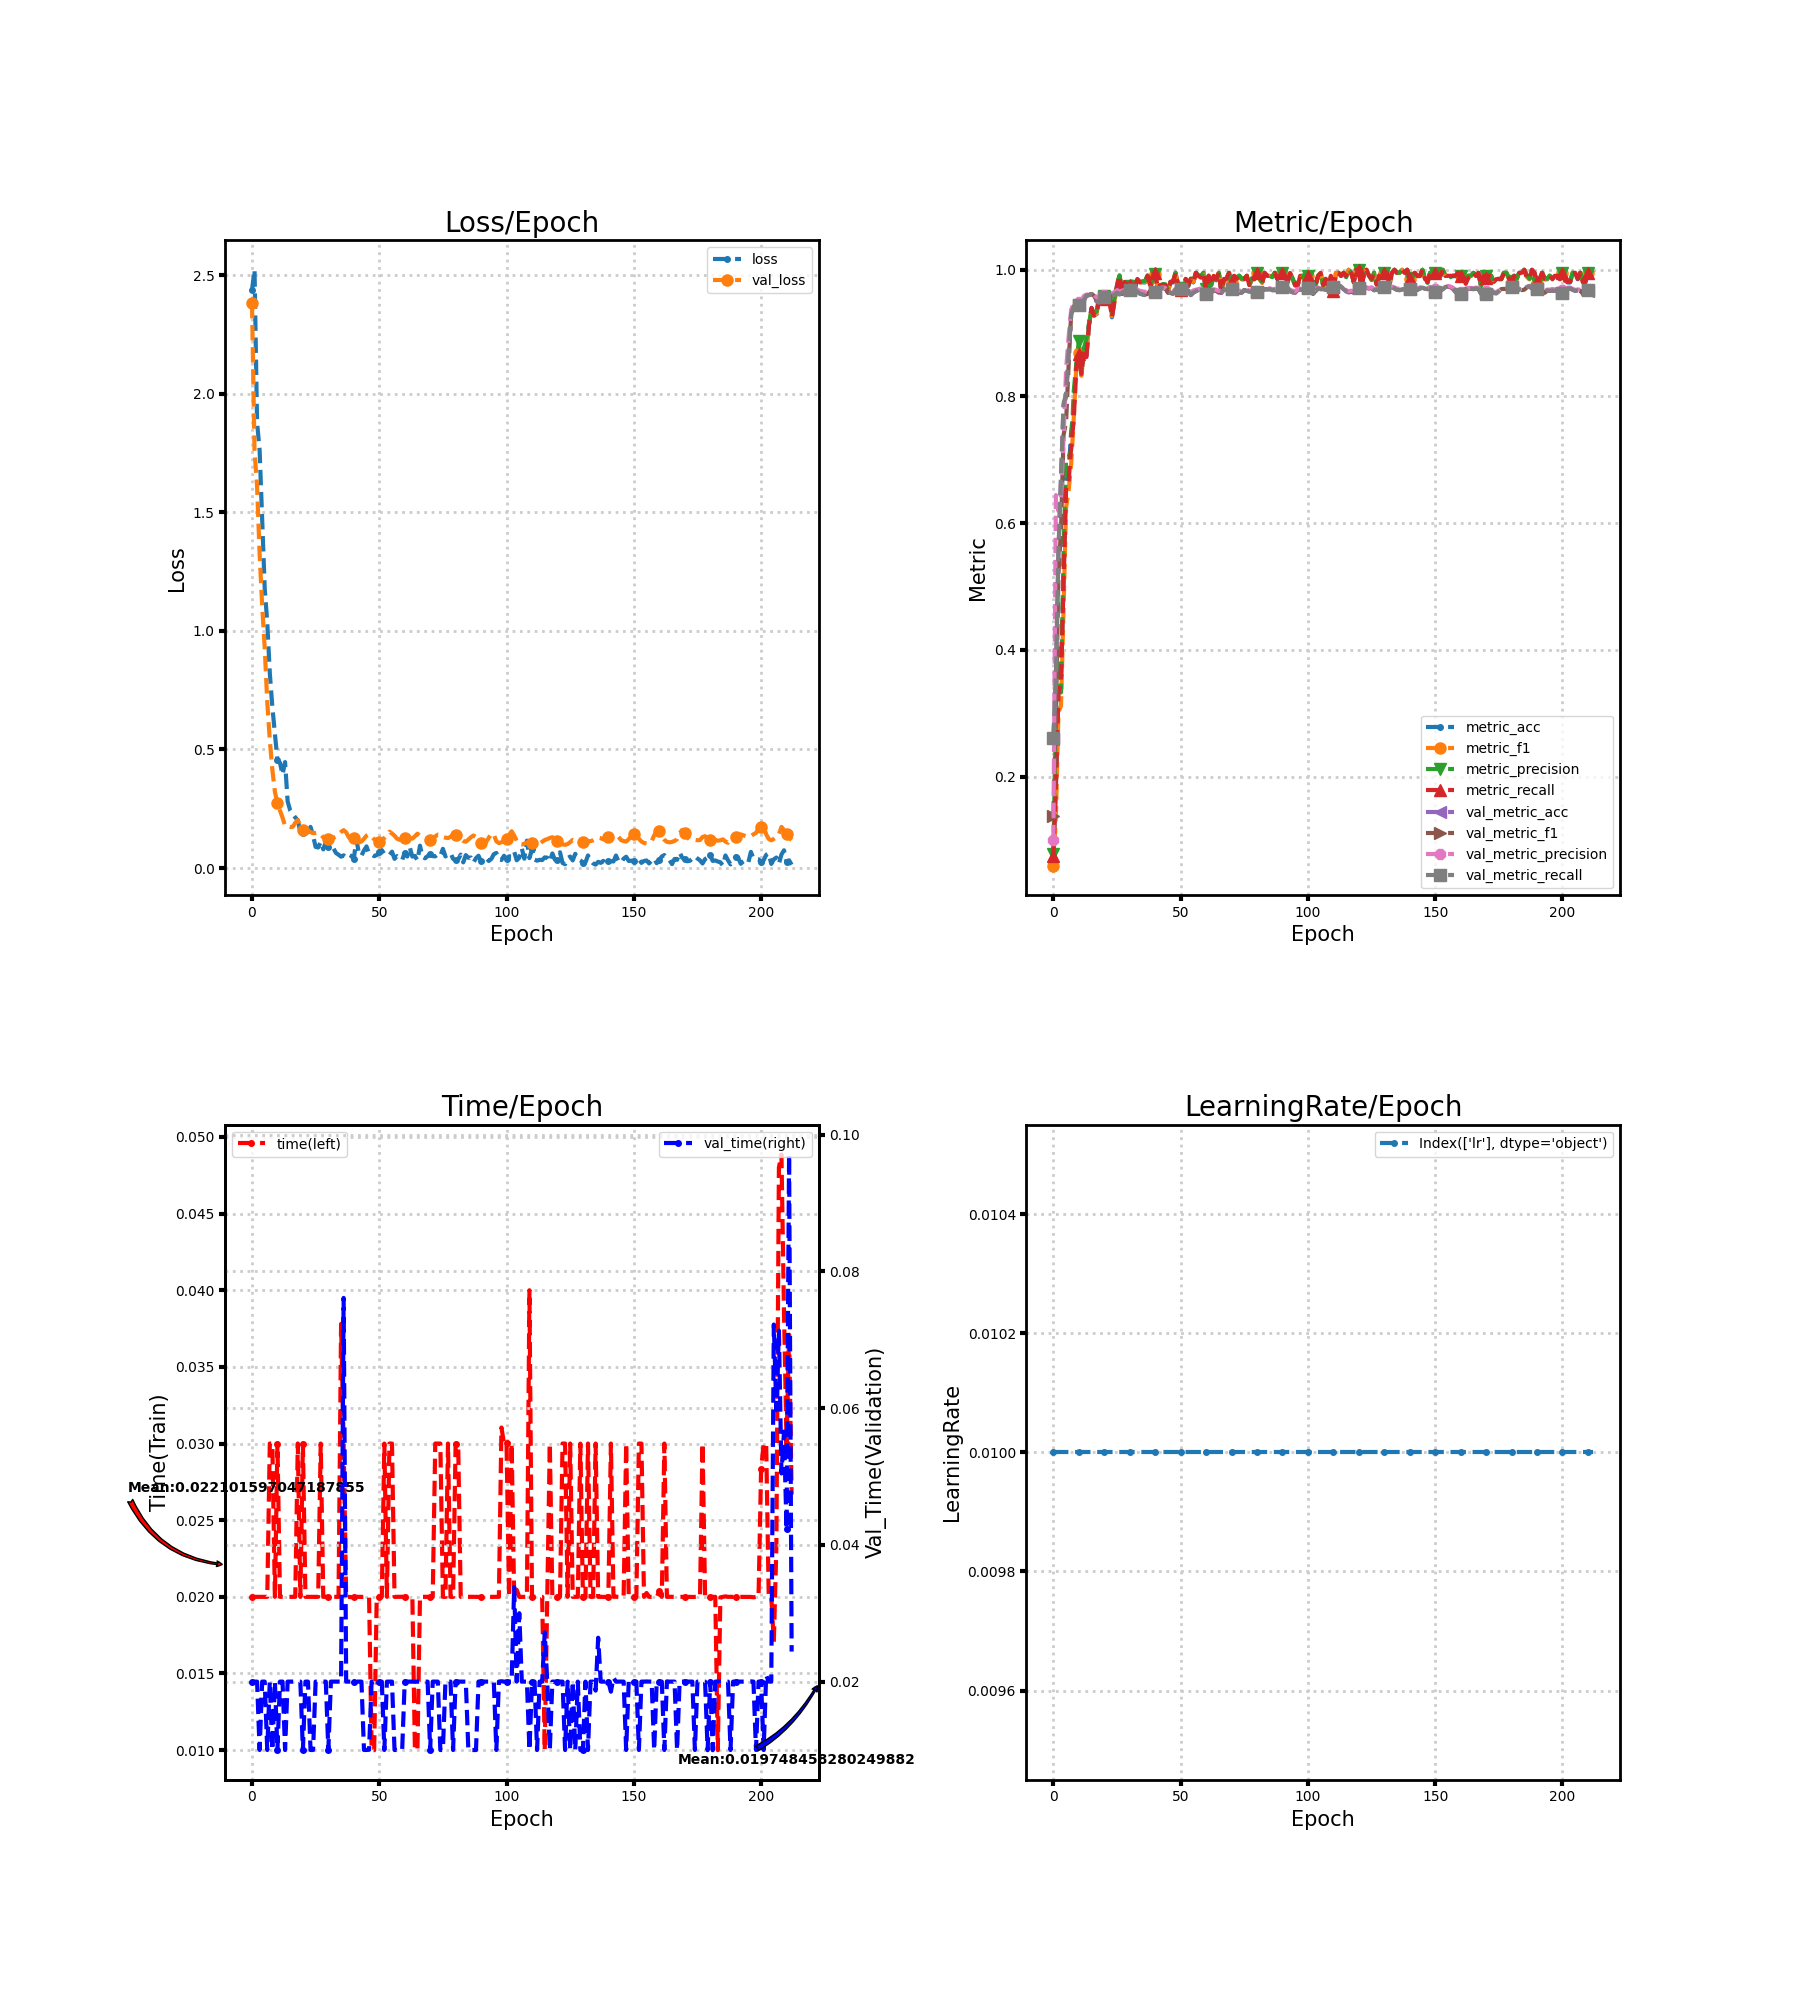

Source data for this figure (header and first rows):
loss, metric_acc, metric_f1, metric_precision, metric_recall, time, lr, val_loss, val_metric_acc, val_metric_f1, val_metric_precision, val_metric_recall, val_time
2.436, 0.075, 0.05956, 0.07817, 0.07484, 0.02, 0.01, 2.382, 0.26, 0.1373, 0.09939, 0.2609, 0.02
2.522, 0.19, 0.1372, 0.2884, 0.1829, 0.02, 0.01, 1.76, 0.3533, 0.2901, 0.6443, 0.3551, 0.02
1.878, 0.345, 0.3015, 0.4021, 0.3312, 0.02, 0.01, 1.609, 0.5544, 0.5209, 0.6191, 0.557, 0.02
1.762, 0.365, 0.3117, 0.3327, 0.3521, 0.02, 0.01, 1.324, 0.67, 0.5891, 0.641, 0.6726, 0.01
1.473, 0.515, 0.4637, 0.5523, 0.5013, 0.02, 0.01, 1.106, 0.7856, 0.739, 0.7349, 0.7889, 0.02
1.179, 0.675, 0.6252, 0.7035, 0.6546, 0.02, 0.01, 0.9281, 0.7994, 0.7601, 0.8426, 0.8028, 0.02
1.035, 0.68, 0.6506, 0.7039, 0.6647, 0.02, 0.01, 0.7005, 0.8661, 0.8505, 0.8944, 0.869, 0.009998
0.8222, 0.745, 0.6939, 0.7155, 0.7217, 0.03, 0.01, 0.5391, 0.9294, 0.9305, 0.9368, 0.93, 0.02
0.6794, 0.78, 0.7648, 0.8085, 0.7629, 0.03, 0.01, 0.4148, 0.9411, 0.9424, 0.9478, 0.9412, 0.01
0.5679, 0.85, 0.8464, 0.8509, 0.8452, 0.02, 0.01, 0.3217, 0.9439, 0.9448, 0.9485, 0.9439, 0.02
0.4546, 0.87, 0.8689, 0.8881, 0.8667, 0.03, 0.01, 0.2722, 0.9444, 0.945, 0.9484, 0.9445, 0.01
0.4437, 0.84, 0.8327, 0.8342, 0.8357, 0.02, 0.01, 0.2417, 0.945, 0.946, 0.9505, 0.9451, 0.02
0.3932, 0.875, 0.8726, 0.8763, 0.8719, 0.02, 0.01, 0.2126, 0.9517, 0.9531, 0.9588, 0.9517, 0.02
0.4466, 0.865, 0.8658, 0.8907, 0.8622, 0.01999, 0.01, 0.1769, 0.9594, 0.9597, 0.9609, 0.9595, 0.009996
0.2811, 0.915, 0.9131, 0.9147, 0.9129, 0.02, 0.01, 0.1754, 0.96, 0.9601, 0.961, 0.96, 0.02
0.2433, 0.94, 0.9374, 0.9377, 0.9397, 0.02, 0.01, 0.1729, 0.9617, 0.9618, 0.9628, 0.9617, 0.02
0.2278, 0.93, 0.9278, 0.9312, 0.9275, 0.02, 0.01, 0.1735, 0.9583, 0.9589, 0.9606, 0.9584, 0.02
0.2131, 0.93, 0.9309, 0.9345, 0.9302, 0.02, 0.01, 0.1906, 0.95, 0.9514, 0.956, 0.9502, 0.02
0.2014, 0.955, 0.9553, 0.9585, 0.954, 0.03001, 0.01, 0.2024, 0.9483, 0.9503, 0.9579, 0.9486, 0.02
0.1516, 0.945, 0.9463, 0.9482, 0.9474, 0.02, 0.01, 0.1777, 0.95, 0.9514, 0.9574, 0.9502, 0.02
0.1495, 0.955, 0.9553, 0.9588, 0.954, 0.03, 0.01, 0.1582, 0.9572, 0.9576, 0.9606, 0.9573, 0.01
0.1461, 0.955, 0.9549, 0.9576, 0.954, 0.02, 0.01, 0.1612, 0.9539, 0.954, 0.9565, 0.9539, 0.02
0.151, 0.955, 0.9551, 0.9592, 0.9535, 0.02, 0.01, 0.1574, 0.9539, 0.9541, 0.9564, 0.9539, 0.02
0.1733, 0.925, 0.9268, 0.9338, 0.9252, 0.02, 0.01, 0.1514, 0.9589, 0.9594, 0.9624, 0.9589, 0.009999
0.1362, 0.95, 0.9514, 0.9552, 0.9492, 0.02, 0.01, 0.1467, 0.9606, 0.9614, 0.9649, 0.9606, 0.009999
0.08884, 0.975, 0.9761, 0.9782, 0.9757, 0.02, 0.01, 0.1477, 0.9639, 0.9646, 0.9679, 0.9639, 0.02
0.08647, 0.99, 0.9906, 0.9913, 0.9905, 0.02, 0.01, 0.1496, 0.9611, 0.962, 0.9655, 0.9612, 0.02
0.1105, 0.96, 0.9619, 0.9649, 0.9619, 0.03, 0.01, 0.1415, 0.9639, 0.9644, 0.9671, 0.9639, 0.02
0.07837, 0.98, 0.9796, 0.9804, 0.9807, 0.02, 0.01, 0.1292, 0.9661, 0.9664, 0.9681, 0.9662, 0.02
0.1102, 0.975, 0.9758, 0.9775, 0.9762, 0.02, 0.01, 0.1219, 0.9672, 0.9675, 0.9686, 0.9673, 0.02
0.08943, 0.975, 0.9742, 0.974, 0.9762, 0.02, 0.01, 0.1226, 0.9683, 0.9685, 0.9692, 0.9684, 0.01
0.08616, 0.98, 0.9807, 0.9814, 0.981, 0.02, 0.01, 0.1263, 0.9683, 0.9685, 0.9695, 0.9684, 0.02
0.08284, 0.97, 0.9712, 0.9722, 0.971, 0.02, 0.01, 0.1274, 0.9678, 0.968, 0.9695, 0.9679, 0.02
0.06337, 0.985, 0.9856, 0.9861, 0.9855, 0.02, 0.01, 0.1319, 0.9656, 0.9662, 0.9689, 0.9656, 0.02
0.05609, 0.98, 0.9796, 0.9792, 0.9807, 0.02, 0.01, 0.1429, 0.9622, 0.963, 0.9664, 0.9623, 0.02
0.04774, 0.98, 0.9809, 0.982, 0.9807, 0.0378, 0.01, 0.1522, 0.9611, 0.962, 0.9659, 0.9612, 0.02
0.05346, 0.98, 0.9805, 0.9822, 0.9807, 0.03, 0.01, 0.1596, 0.96, 0.961, 0.9651, 0.9601, 0.07612
0.0457, 0.99, 0.9905, 0.9913, 0.9902, 0.02, 0.01, 0.1502, 0.9611, 0.9618, 0.9651, 0.9611, 0.02
0.05689, 0.975, 0.9764, 0.978, 0.9762, 0.02, 0.01, 0.1302, 0.9661, 0.9664, 0.9682, 0.9662, 0.02001
0.05084, 0.98, 0.9793, 0.982, 0.978, 0.01998, 0.01, 0.1192, 0.9689, 0.969, 0.97, 0.9689, 0.02
0.03793, 0.995, 0.9939, 0.9929, 0.9952, 0.02, 0.01, 0.1247, 0.9656, 0.9658, 0.9673, 0.9655, 0.02
0.1217, 0.97, 0.9713, 0.9718, 0.9714, 0.02, 0.01, 0.117, 0.9667, 0.9669, 0.968, 0.9667, 0.02
0.06111, 0.975, 0.9744, 0.9742, 0.976, 0.02, 0.01, 0.1077, 0.9706, 0.9707, 0.9713, 0.9706, 0.02001
0.05201, 0.975, 0.9757, 0.9775, 0.9762, 0.02, 0.01, 0.1119, 0.9711, 0.9713, 0.9722, 0.9712, 0.02
0.07389, 0.975, 0.976, 0.9772, 0.9757, 0.02, 0.01, 0.1231, 0.9694, 0.9698, 0.9713, 0.9696, 0.01
0.09118, 0.965, 0.9641, 0.9682, 0.9637, 0.02, 0.01, 0.1363, 0.9644, 0.9649, 0.967, 0.9646, 0.01
0.05933, 0.98, 0.9808, 0.981, 0.981, 0.02, 0.01, 0.1412, 0.9633, 0.9638, 0.9661, 0.9635, 0.01003
0.05692, 0.98, 0.9806, 0.9816, 0.981, 0.01, 0.01, 0.1347, 0.9622, 0.9627, 0.9647, 0.9624, 0.02
0.05005, 0.995, 0.9952, 0.9955, 0.9952, 0.009995, 0.01, 0.1208, 0.9689, 0.9691, 0.9702, 0.969, 0.02
0.05443, 0.975, 0.9761, 0.9762, 0.9762, 0.02, 0.01, 0.1137, 0.9694, 0.9696, 0.9705, 0.9696, 0.02
0.0674, 0.97, 0.9696, 0.9718, 0.9685, 0.02, 0.01, 0.1109, 0.9689, 0.9691, 0.97, 0.9689, 0.02
0.07563, 0.97, 0.9712, 0.9714, 0.9714, 0.02, 0.01, 0.1143, 0.9706, 0.9707, 0.9717, 0.9706, 0.02
0.05846, 0.985, 0.9855, 0.9861, 0.9857, 0.03, 0.01, 0.1267, 0.9667, 0.967, 0.9685, 0.9667, 0.01
0.05901, 0.975, 0.9741, 0.9738, 0.9762, 0.02, 0.01, 0.1375, 0.9667, 0.9672, 0.9695, 0.9667, 0.02
0.05476, 0.985, 0.9856, 0.9861, 0.9857, 0.03, 0.01, 0.1531, 0.96, 0.9609, 0.9647, 0.9601, 0.02
0.06889, 0.98, 0.9809, 0.982, 0.9807, 0.03, 0.01, 0.1457, 0.9639, 0.9646, 0.9675, 0.964, 0.02
0.03867, 0.995, 0.9952, 0.9955, 0.9952, 0.02, 0.01, 0.1361, 0.9661, 0.9666, 0.9686, 0.9662, 0.01
0.05017, 0.99, 0.9903, 0.9909, 0.9902, 0.02, 0.01, 0.1236, 0.9683, 0.9685, 0.9698, 0.9685, 0.01
0.04371, 0.99, 0.9889, 0.9909, 0.9875, 0.02, 0.01, 0.1187, 0.9694, 0.9697, 0.9707, 0.9696, 0.009998
0.03363, 0.995, 0.9951, 0.9955, 0.995, 0.02, 0.01, 0.1224, 0.9656, 0.9657, 0.9666, 0.9657, 0.009999
... 153 more rows
